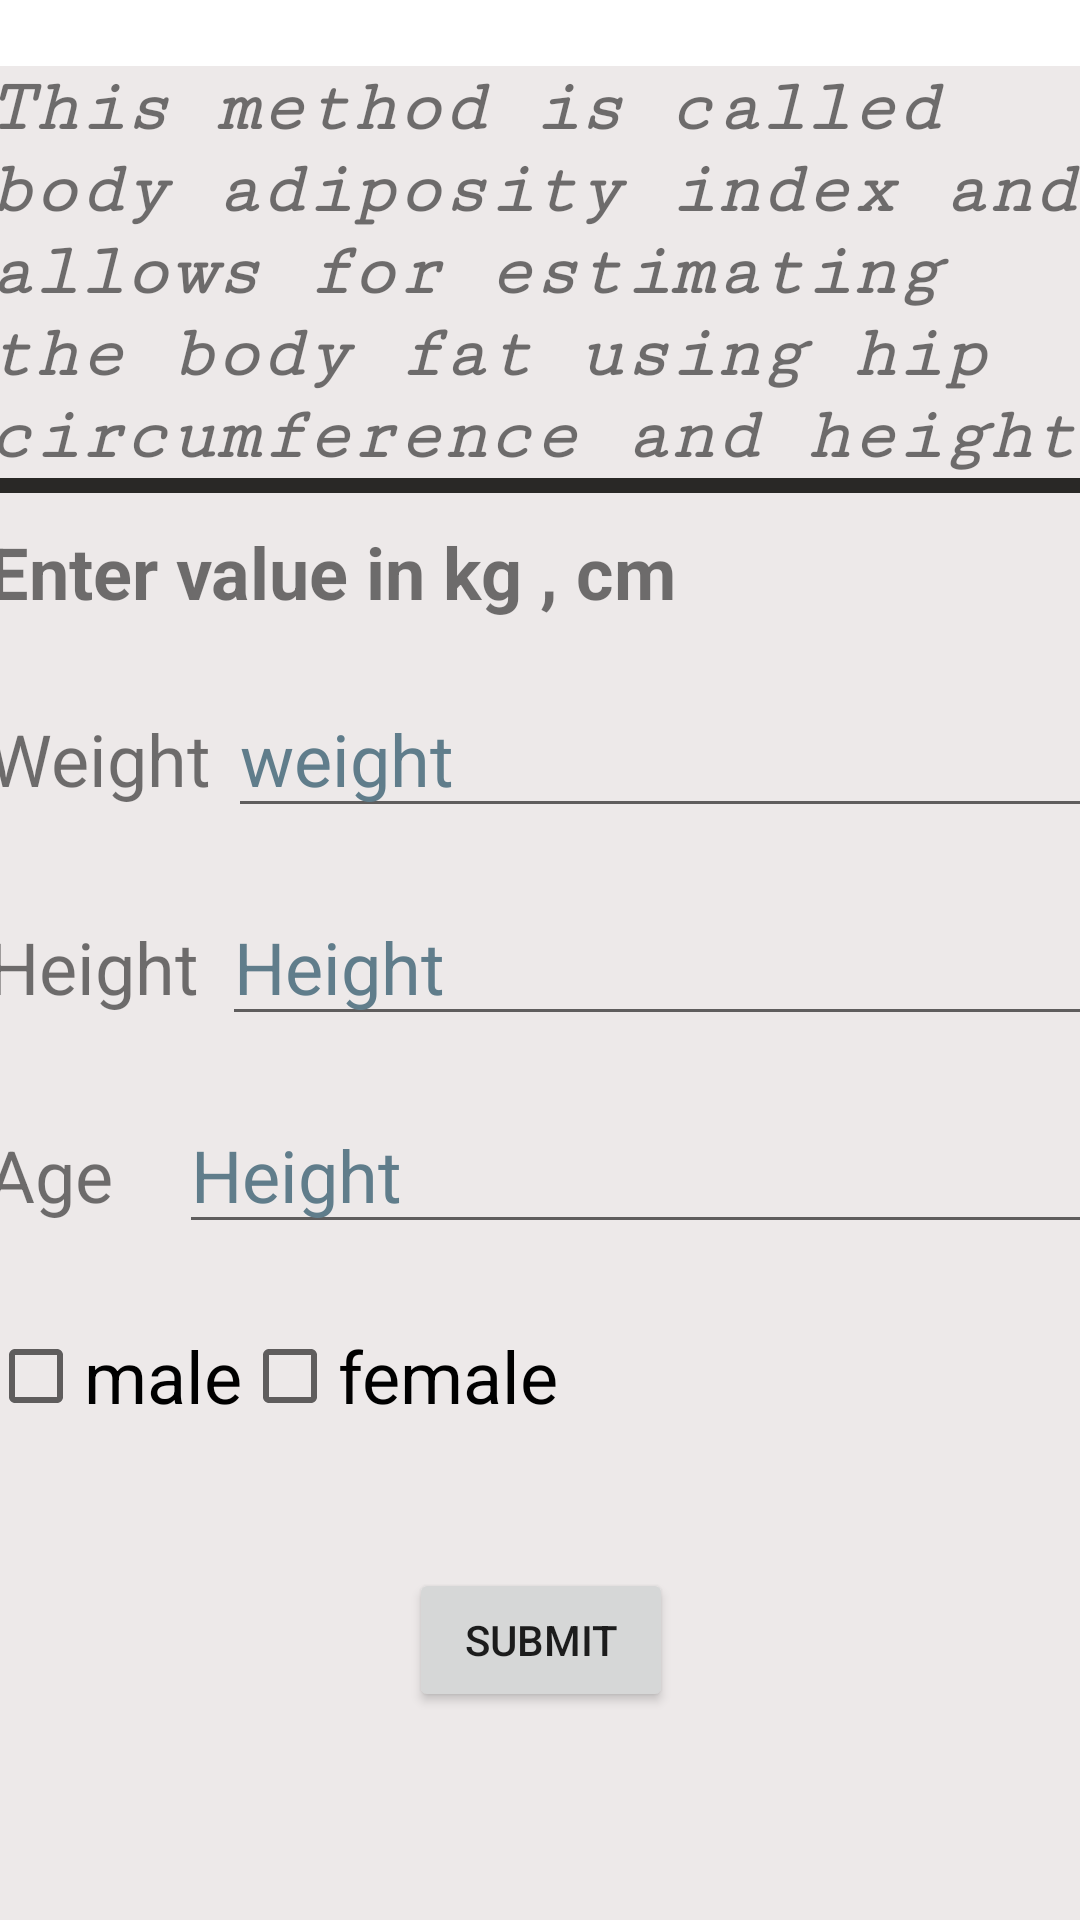

Reconstruct the res/layout file that produces this screen, plus the resources it refers to.
<!-- AndroidManifest.xml: application theme Theme.Becomefit -->
<!-- res/layout/activity_fat.xml -->
<?xml version="1.0" encoding="utf-8"?>
<androidx.constraintlayout.widget.ConstraintLayout xmlns:android="http://schemas.android.com/apk/res/android"
    xmlns:app="http://schemas.android.com/apk/res-auto"
    xmlns:tools="http://schemas.android.com/tools"
    android:layout_width="match_parent"
    android:layout_height="match_parent"
    tools:context=".fat">

    <LinearLayout
        android:layout_width="369dp"
        android:layout_height="689dp"
        android:layout_marginStart="18dp"
        android:layout_marginTop="22dp"
        android:layout_marginEnd="18dp"
        android:layout_marginBottom="20dp"
        android:background="#EDE9E9"
        android:orientation="vertical"
        app:layout_constraintBottom_toBottomOf="parent"
        app:layout_constraintEnd_toEndOf="parent"
        app:layout_constraintStart_toStartOf="parent"
        app:layout_constraintTop_toTopOf="parent"
        app:layout_constraintVertical_bias="0.0">

        <TextView
            android:id="@+id/textView9"
            android:layout_width="match_parent"
            android:layout_height="wrap_content"
            android:fontFamily="serif-monospace"
            android:text="@string/this_method_is_called_body_adiposity_index_and_allows_for_estimating_the_body_fat_using_hip_circumference_and_height"
            android:textSize="25sp"
            android:textStyle="bold|italic" />

        <View
            android:layout_width="wrap_content"
            android:layout_height="5dp"
            android:background="@color/black" />

        <TextView
            android:id="@+id/textView10"
            android:layout_width="match_parent"
            android:layout_height="wrap_content"
            android:layout_marginTop="10dp"
            android:layout_marginBottom="20dp"
            android:text="@string/enter_value_in_kg_cm"
            android:textSize="24sp"
            android:textStyle="bold" />

        <LinearLayout
            android:layout_width="match_parent"
            android:layout_height="wrap_content"
            android:layout_marginBottom="20dp"
            android:orientation="horizontal">

            <TextView
                android:id="@+id/textview13"
                android:layout_width="wrap_content"
                android:layout_height="wrap_content"
                android:layout_weight="1"
                android:text="@string/weight"
                android:textSize="24sp" />

            <EditText
                android:id="@+id/editTextTextPersonName8"
                android:layout_width="wrap_content"
                android:layout_height="wrap_content"
                android:layout_weight="1"
                android:autofillHints=""
                android:ems="10"
                android:hint="@string/weights"
                android:inputType="textPersonName"
                android:textColorHint="#607D8B"
                android:textSize="24sp" />
        </LinearLayout>

        <LinearLayout
            android:layout_width="match_parent"
            android:layout_height="wrap_content"
            android:orientation="horizontal">

            <TextView
                android:id="@+id/textview14"
                android:layout_width="wrap_content"
                android:layout_height="wrap_content"
                android:layout_weight="1"
                android:text="@string/height"
                android:textSize="24sp" />

            <EditText
                android:id="@+id/editTextTextPersonName9"
                android:layout_width="wrap_content"
                android:layout_height="wrap_content"
                android:layout_weight="1"
                android:autofillHints=""
                android:ems="10"
                android:hint="@string/height"
                android:inputType="textPersonName"
                android:textColorHint="#607D8B"
                android:textSize="24sp"
                tools:ignore="DuplicateSpeakableTextCheck" />
        </LinearLayout>

        <LinearLayout
            android:layout_width="match_parent"
            android:layout_height="wrap_content"
            android:layout_marginTop="20dp"
            android:orientation="horizontal">

            <TextView
                android:id="@+id/textview15"
                android:layout_width="wrap_content"
                android:layout_height="wrap_content"
                android:layout_weight="1"
                android:text="@string/age"
                android:textSize="24sp" />

            <EditText
                android:id="@+id/editTextTextPersonName10"
                android:layout_width="wrap_content"
                android:layout_height="wrap_content"
                android:layout_weight="1"
                android:autofillHints=""
                android:ems="10"
                android:hint="@string/height"
                android:inputType="textPersonName"
                android:textColorHint="#607D8B"
                android:textSize="24sp"
                tools:ignore="DuplicateSpeakableTextCheck" />

        </LinearLayout>

        <LinearLayout
            android:layout_width="wrap_content"
            android:layout_height="wrap_content"
            android:layout_marginTop="20dp"
            android:orientation="horizontal">

            <CheckBox
                android:id="@+id/checkBox3"
                android:layout_width="wrap_content"
                android:layout_height="wrap_content"
                android:layout_weight="1"
                android:text="@string/male"
                android:textSize="24sp" />

            <CheckBox
                android:id="@+id/checkBox2"
                android:layout_width="wrap_content"
                android:layout_height="wrap_content"
                android:layout_weight="1"
                android:text="@string/female"
                android:textSize="24sp" />
        </LinearLayout>

        <Button
            android:id="@+id/submitvalue"
            android:layout_width="wrap_content"
            android:layout_height="wrap_content"
            android:layout_gravity="center_horizontal"
            android:layout_marginTop="40dp"
            android:text="@string/submit" />

        <TextView
            android:id="@+id/result1"
            android:layout_width="wrap_content"
            android:layout_height="wrap_content"
            android:layout_gravity="center_horizontal"
            android:layout_marginTop="40dp"
            android:textSize="24sp" />

    </LinearLayout>
</androidx.constraintlayout.widget.ConstraintLayout>
<!-- resources referenced by this layout -->
<resources>
  <color name="black">#292826</color>
  <string name="age">Age</string>
  <string name="enter_value_in_kg_cm">Enter value in kg , cm</string>
  <string name="female">female</string>
  <string name="height">Height</string>
  <string name="male">male</string>
  <string name="submit">Submit</string>
  <string name="this_method_is_called_body_adiposity_index_and_allows_for_estimating_the_body_fat_using_hip_circumference_and_height">This method is called body adiposity index and allows for estimating the body fat using hip circumference and height</string>
  <string name="weight">Weight</string>
  <string name="weights">weight</string>
  <style name="Theme.Becomefit" parent="Theme.MaterialComponents.DayNight.DarkActionBar">
          
          <item name="colorPrimary">@color/black</item>
          <item name="colorPrimaryVariant">@color/purple_700</item>
          <item name="colorOnPrimary">@color/white</item>
          
          <item name="colorSecondary">@color/teal_200</item>
          <item name="colorSecondaryVariant">@color/teal_700</item>
          <item name="colorOnSecondary">@color/black</item>
          
          <item name="android:statusBarColor" tools:targetApi="l">?attr/colorPrimaryVariant</item>
          
      </style>
  <color name="purple_700">#090318</color>
  <color name="white">#FFFFFFFF</color>
  <color name="teal_200">#FF03DAC5</color>
  <color name="teal_700">#FF018786</color>
</resources>
